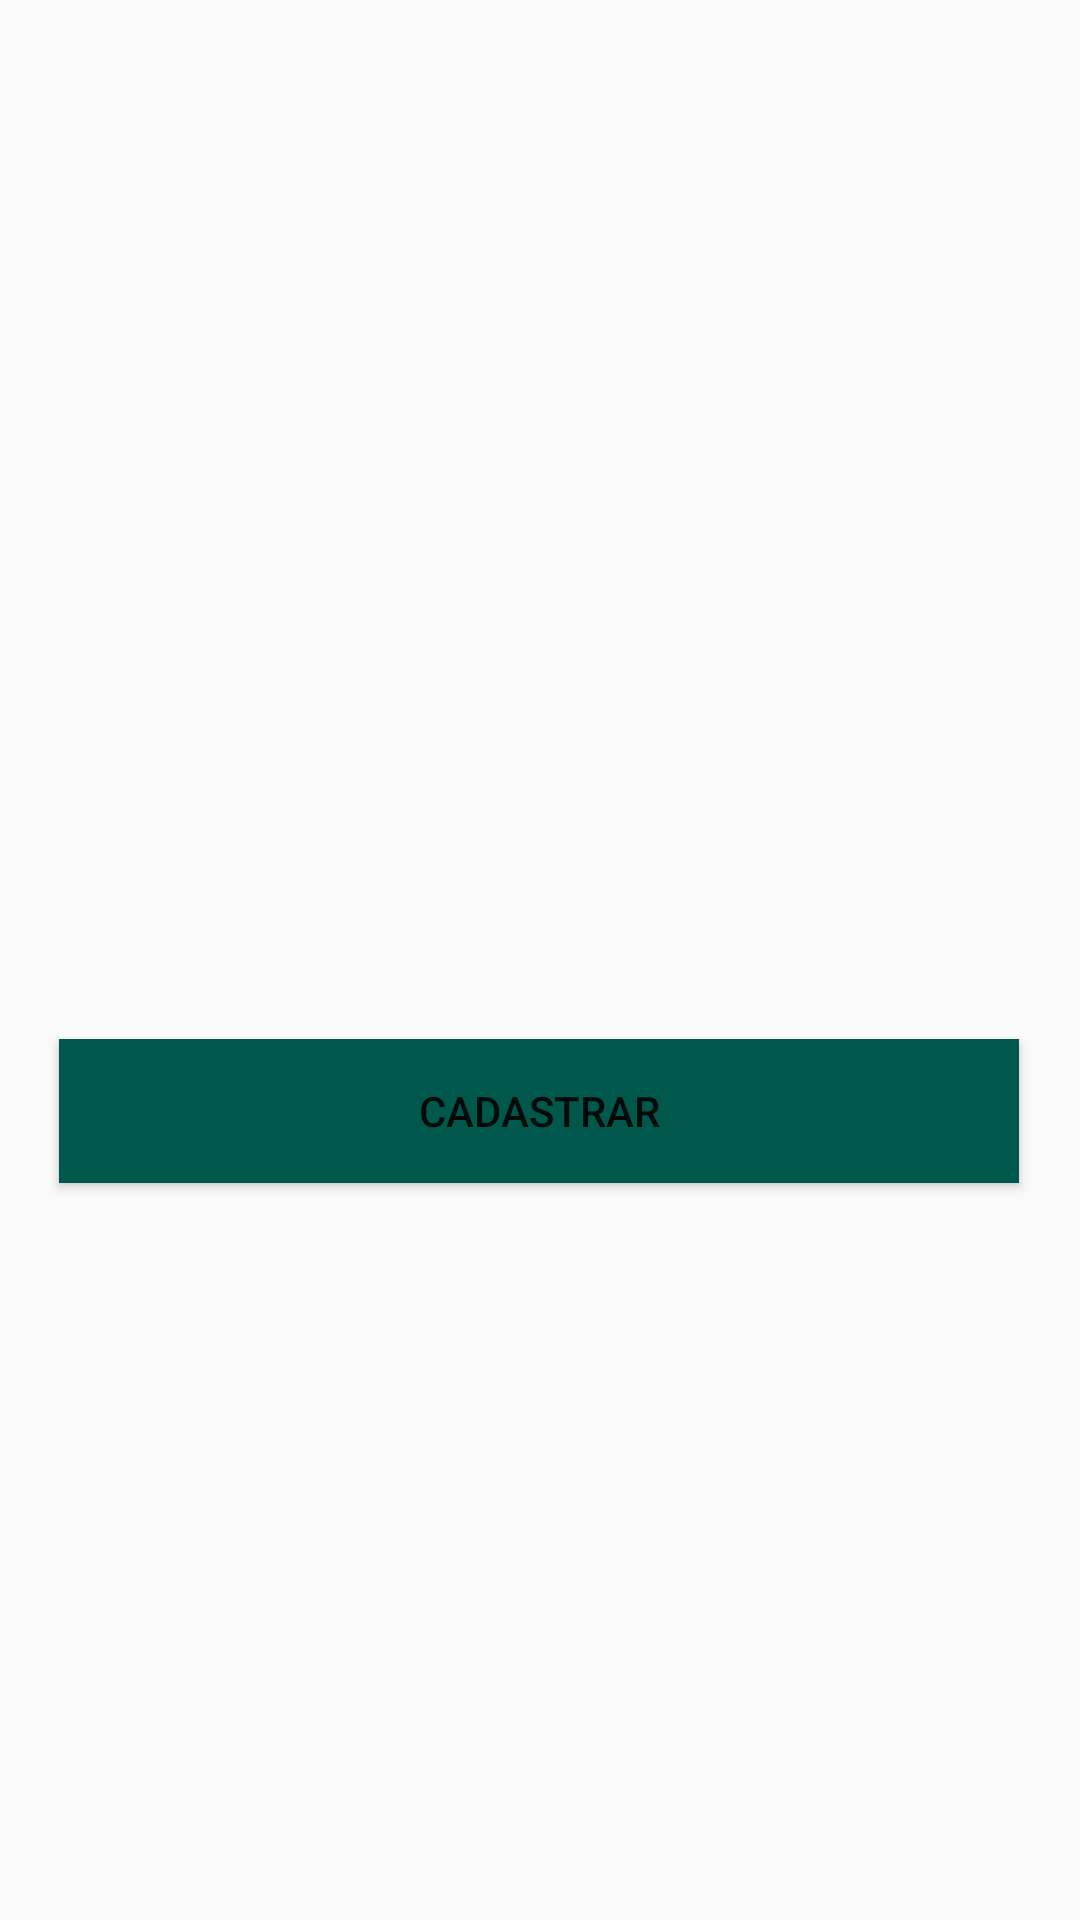

Reconstruct the res/layout file that produces this screen, plus the resources it refers to.
<!-- AndroidManifest.xml: application theme AppTheme -->
<!-- res/layout/activity_main.xml -->
<?xml version="1.0" encoding="utf-8"?>
<androidx.constraintlayout.widget.ConstraintLayout xmlns:android="http://schemas.android.com/apk/res/android"
    xmlns:app="http://schemas.android.com/apk/res-auto"
    xmlns:tools="http://schemas.android.com/tools"
    android:layout_width="match_parent"
    android:layout_height="match_parent"
    tools:context=".activity.MainActivity">

    <Button
        android:id="@+id/button2"
        android:layout_width="320dp"
        android:layout_height="wrap_content"
        android:background="@color/colorPrimaryDark"
        android:text="@string/botao_Cadastrar"
        app:layout_constraintBottom_toBottomOf="parent"
        app:layout_constraintEnd_toEndOf="parent"
        app:layout_constraintHorizontal_bias="0.494"
        app:layout_constraintStart_toStartOf="parent"
        app:layout_constraintTop_toTopOf="parent"
        app:layout_constraintVertical_bias="0.585" />
</androidx.constraintlayout.widget.ConstraintLayout>
<!-- resources referenced by this layout -->
<resources>
  <color name="colorPrimaryDark">#00574B</color>
  <string name="botao_Cadastrar">cadastrar</string>
  <style name="AppTheme" parent="Theme.AppCompat.Light.DarkActionBar">
          
          
          <item name="windowNoTitle">false</item> 
          <item name="colorPrimaryDark">@color/colorPrimaryDark</item>
          <item name="colorPrimary">@color/colorPrimary</item>
          <item name="windowActionBar">false</item>
      </style>
  <color name="colorPrimary">#0B6156</color>
</resources>
